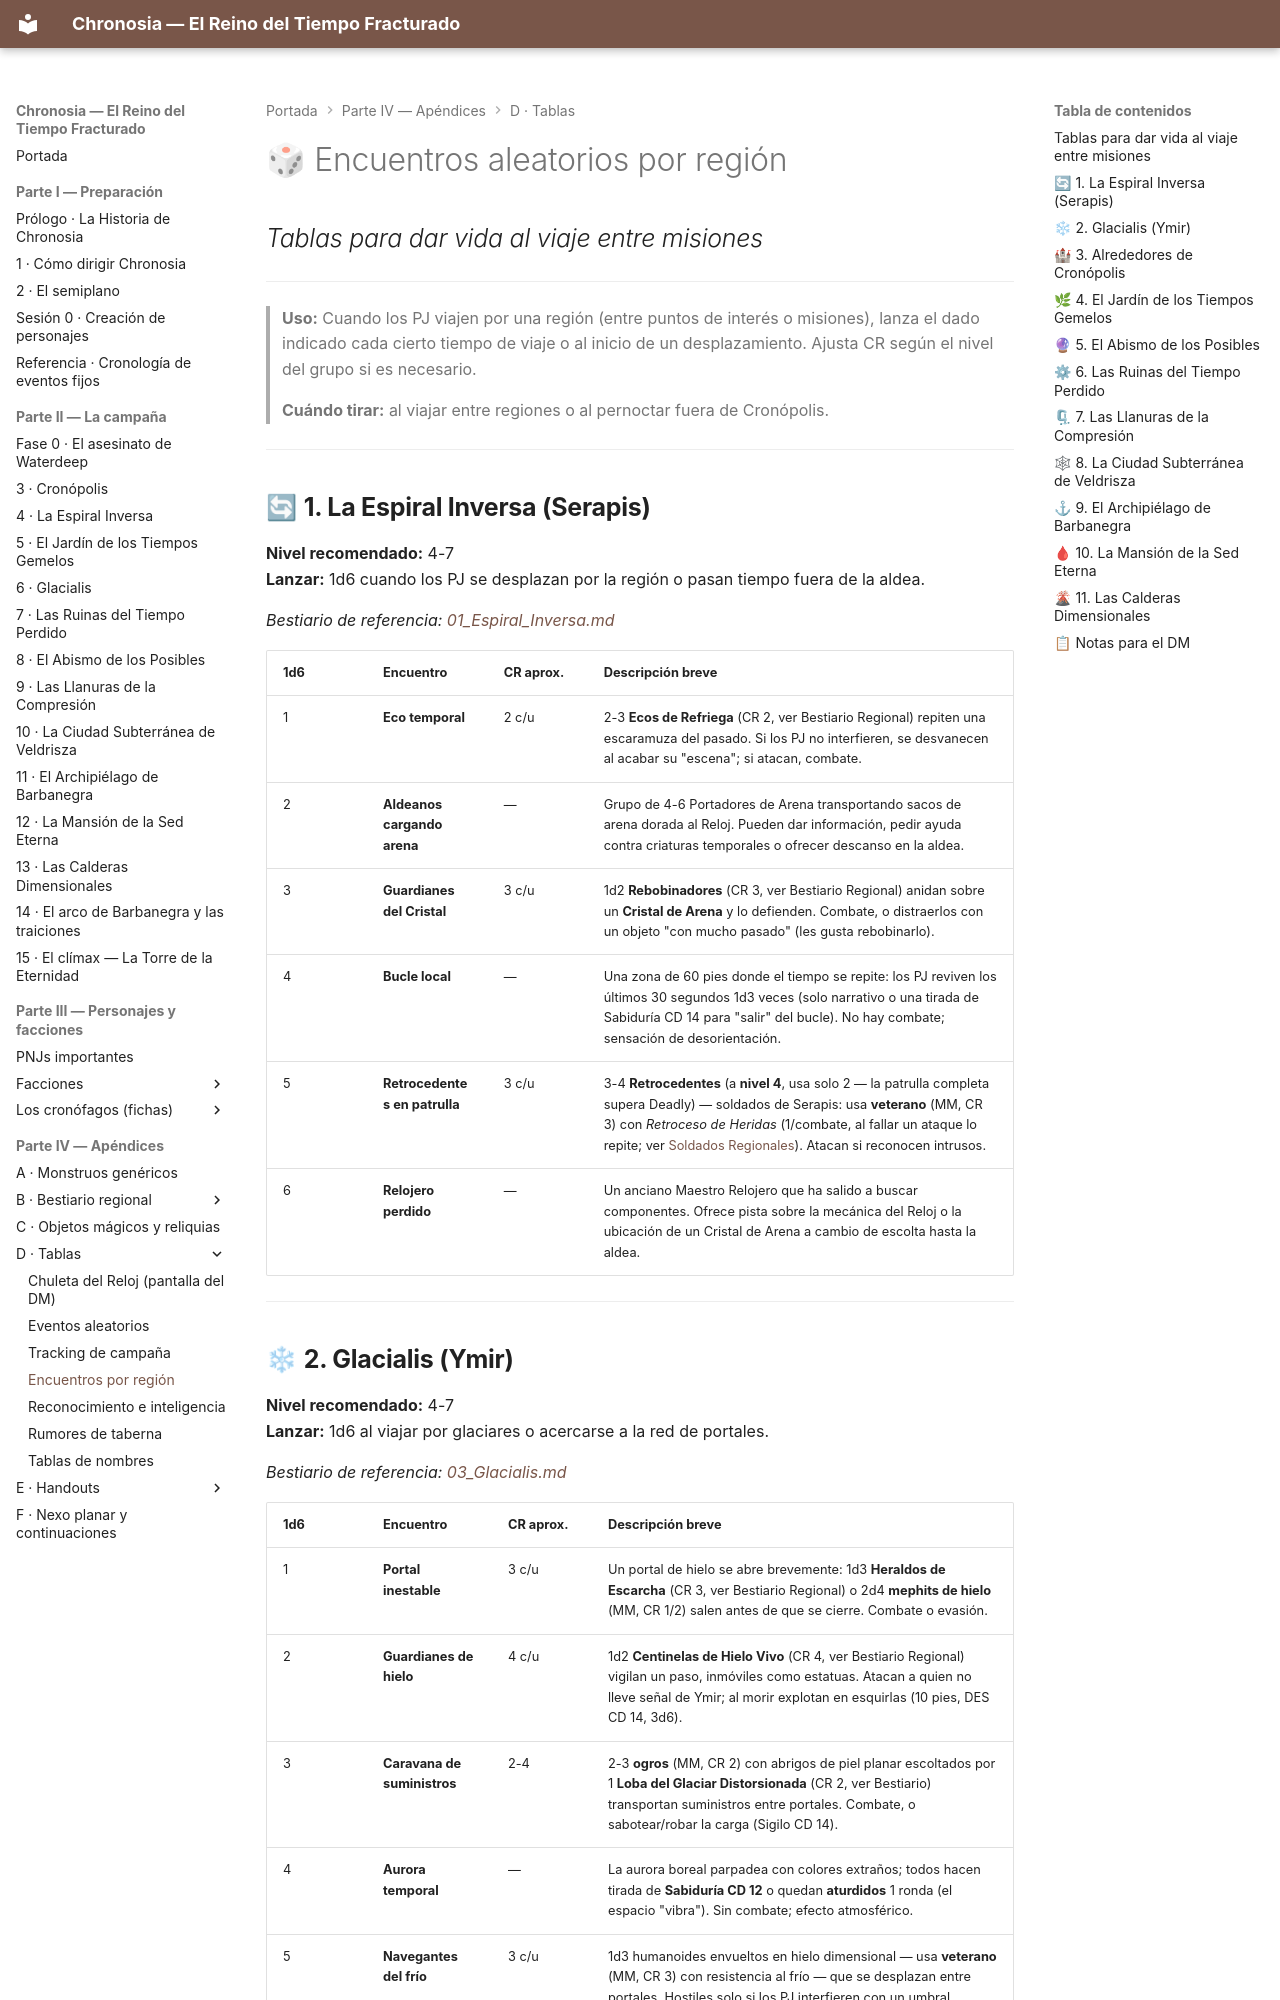

repository: asantolaria/dnd-campaign-chronosia · page: 06_Recursos/Tablas/22_Encuentros_Aleatorios_por_Region/index.html · generator: mkdocs

# 🎲 Encuentros aleatorios por región
## *Tablas para dar vida al viaje entre misiones*

---

> **Uso:** Cuando los PJ viajen por una región (entre puntos de interés o misiones), lanza el dado indicado cada cierto tiempo de viaje o al inicio de un desplazamiento. Ajusta CR según el nivel del grupo si es necesario.
>
> **Cuándo tirar:** al viajar entre regiones o al pernoctar fuera de Cronópolis.

---

## 🔄 **1. La Espiral Inversa (Serapis)**

**Nivel recomendado:** 4-7  
**Lanzar:** 1d6 cuando los PJ se desplazan por la región o pasan tiempo fuera de la aldea.

*Bestiario de referencia: [01_Espiral_Inversa.md](../../05_Apendices/Bestiario_Regional/01_Espiral_Inversa.md)*

| 1d6 | Encuentro | CR aprox. | Descripción breve |
|-----|-----------|-----------|-------------------|
| 1 | **Eco temporal** | 2 c/u | 2-3 **Ecos de Refriega** (CR 2, ver Bestiario Regional) repiten una escaramuza del pasado. Si los PJ no interfieren, se desvanecen al acabar su "escena"; si atacan, combate. |
| 2 | **Aldeanos cargando arena** | — | Grupo de 4-6 Portadores de Arena transportando sacos de arena dorada al Reloj. Pueden dar información, pedir ayuda contra criaturas temporales o ofrecer descanso en la aldea. |
| 3 | **Guardianes del Cristal** | 3 c/u | 1d2 **Rebobinadores** (CR 3, ver Bestiario Regional) anidan sobre un **Cristal de Arena** y lo defienden. Combate, o distraerlos con un objeto "con mucho pasado" (les gusta rebobinarlo). |
| 4 | **Bucle local** | — | Una zona de 60 pies donde el tiempo se repite: los PJ reviven los últimos 30 segundos 1d3 veces (solo narrativo o una tirada de Sabiduría CD 14 para "salir" del bucle). No hay combate; sensación de desorientación. |
| 5 | **Retrocedentes en patrulla** | 3 c/u | 3-4 **Retrocedentes** (a **nivel 4**, usa solo 2 — la patrulla completa supera Deadly) — soldados de Serapis: usa **veterano** (MM, CR 3) con *Retroceso de Heridas* (1/combate, al fallar un ataque lo repite; ver [Soldados Regionales](../../02_Guia_DM/04_Cronofagos_Detallado/13_Soldados_y_Ejercitos_Regionales.md)). Atacan si reconocen intrusos. |
| 6 | **Relojero perdido** | — | Un anciano Maestro Relojero que ha salido a buscar componentes. Ofrece pista sobre la mecánica del Reloj o la ubicación de un Cristal de Arena a cambio de escolta hasta la aldea. |

---

## ❄ **2. Glacialis (Ymir)**

**Nivel recomendado:** 4-7  
**Lanzar:** 1d6 al viajar por glaciares o acercarse a la red de portales.

*Bestiario de referencia: [03_Glacialis.md](../../05_Apendices/Bestiario_Regional/03_Glacialis.md)*

| 1d6 | Encuentro | CR aprox. | Descripción breve |
|-----|-----------|-----------|-------------------|
| 1 | **Portal inestable** | 3 c/u | Un portal de hielo se abre brevemente: 1d3 **Heraldos de Escarcha** (CR 3, ver Bestiario Regional) o 2d4 **mephits de hielo** (MM, CR 1/2) salen antes de que se cierre. Combate o evasión. |
| 2 | **Guardianes de hielo** | 4 c/u | 1d2 **Centinelas de Hielo Vivo** (CR 4, ver Bestiario Regional) vigilan un paso, inmóviles como estatuas. Atacan a quien no lleve señal de Ymir; al morir explotan en esquirlas (10 pies, DES CD 14, 3d6). |
| 3 | **Caravana de suministros** | 2-4 | 2-3 **ogros** (MM, CR 2) con abrigos de piel planar escoltados por 1 **Loba del Glaciar Distorsionada** (CR 2, ver Bestiario) transportan suministros entre portales. Combate, o sabotear/robar la carga (Sigilo CD 14). |
| 4 | **Aurora temporal** | — | La aurora boreal parpadea con colores extraños; todos hacen tirada de **Sabiduría CD 12** o quedan **aturdidos** 1 ronda (el espacio "vibra"). Sin combate; efecto atmosférico. |
| 5 | **Navegantes del frío** | 3 c/u | 1d3 humanoides envueltos en hielo dimensional — usa **veterano** (MM, CR 3) con resistencia al frío — que se desplazan entre portales. Hostiles solo si los PJ interfieren con un umbral. |
| 6 | **Cristalización del espacio** | 4 | Una zona de 30 pies donde el aire se cristaliza: **Salvación de Destreza CD 13** cada ronda o velocidad reducida a 0 hasta el siguiente turno. 1d2 **mephits de hielo** aprovechan para atacar. |

---
